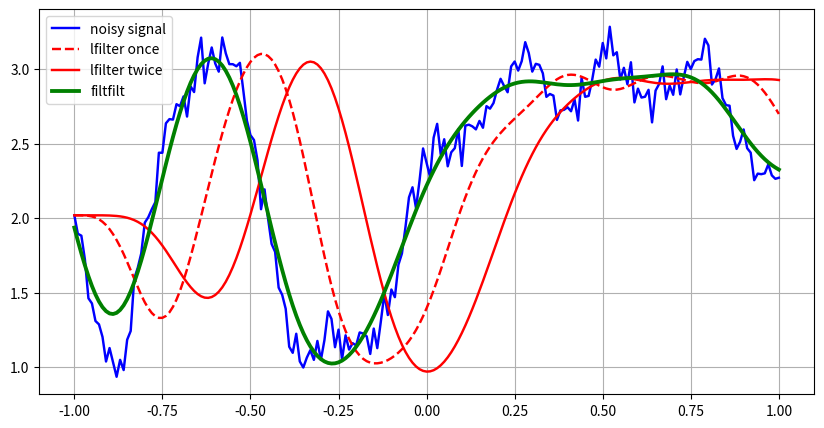

This figure's Python source:
import numpy as np
import matplotlib.pyplot as plt
from scipy.signal import lfilter,lfilter_zi,filtfilt,butter

# Create signal
t = np.linspace(-1,1,201)

x1 = np.sin(2*np.pi*0.75*t*(1-t))
x2 = 2.1 + 0.1*np.sin(2*np.pi*1.25*t+1)
x3 = 0.18*np.cos(2*np.pi*3.85*t)

x = x1+x2+x3

xn = x + np.random.randn(len(t)) * 0.08

# Filter
b,a = butter(3,0.05)
zi = lfilter_zi(b,a)#Construct initial conditions for lfilter for step response steady-state

# method 1
z,_ =lfilter(b,a,xn,zi=zi*xn[0])#Filter data along one-dimension with an IIR or FIR filter.
# Method 2
z2,_ =lfilter(b,a,z,zi=zi*z[0]) # using lfilter twice
# Method 3
y = filtfilt(b,a,xn)

#Plot
figure = plt.figure(figsize=(10,5))
plt.plot(t,xn,'b',linewidth=1.75)
plt.plot(t,z,'r--',linewidth=1.75)
plt.plot(t,z2,'r',linewidth=1.75)
plt.plot(t,y,'g',linewidth=2.75)
plt.legend(['noisy signal', 'lfilter once', 'lfilter twice', 'filtfilt'])
plt.grid()
plt.show()


